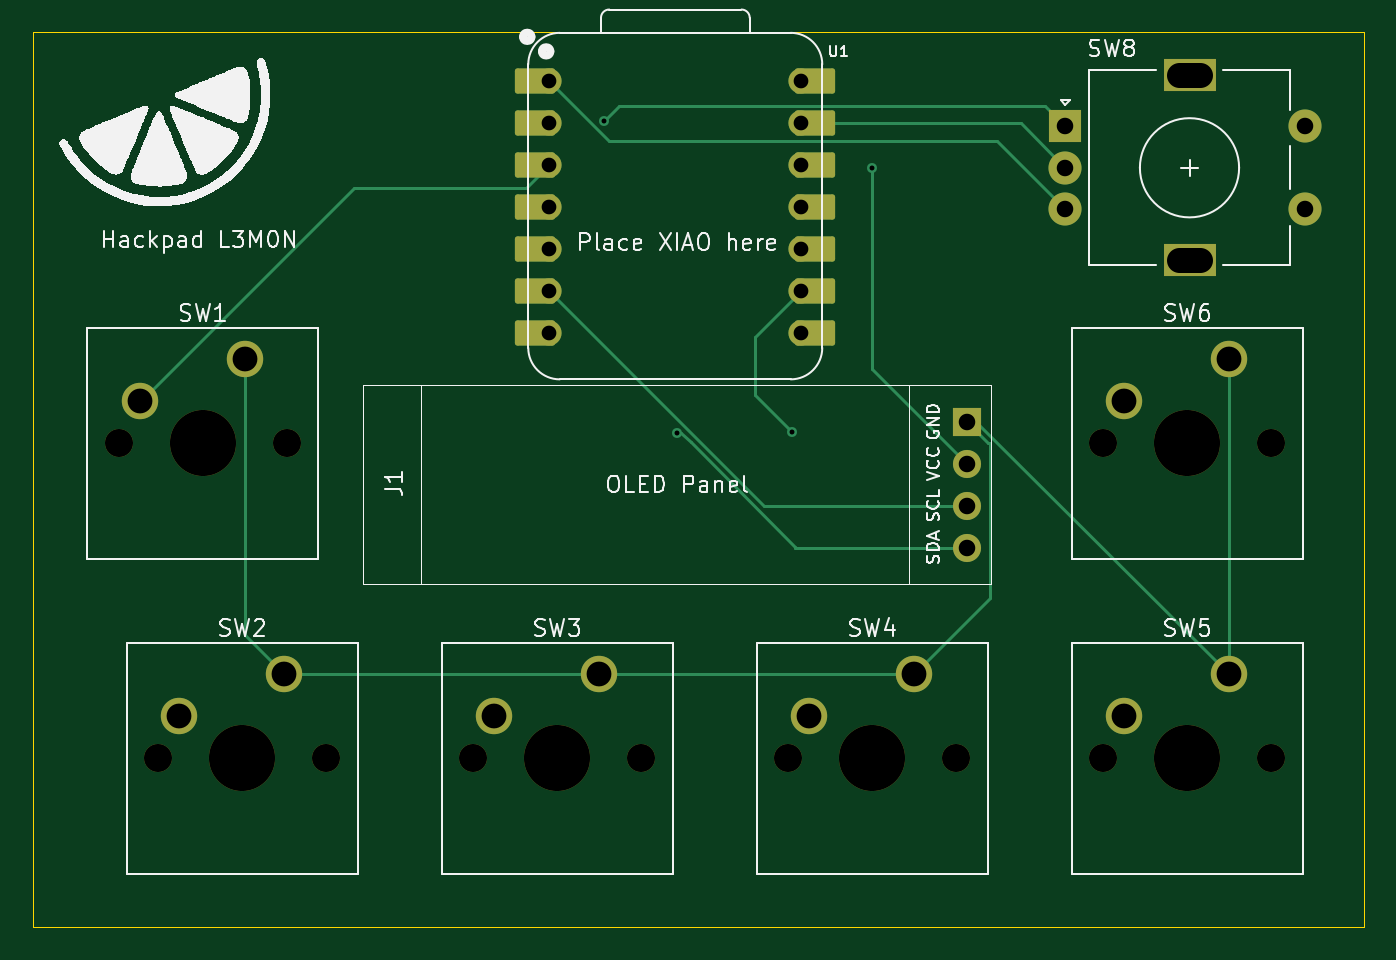
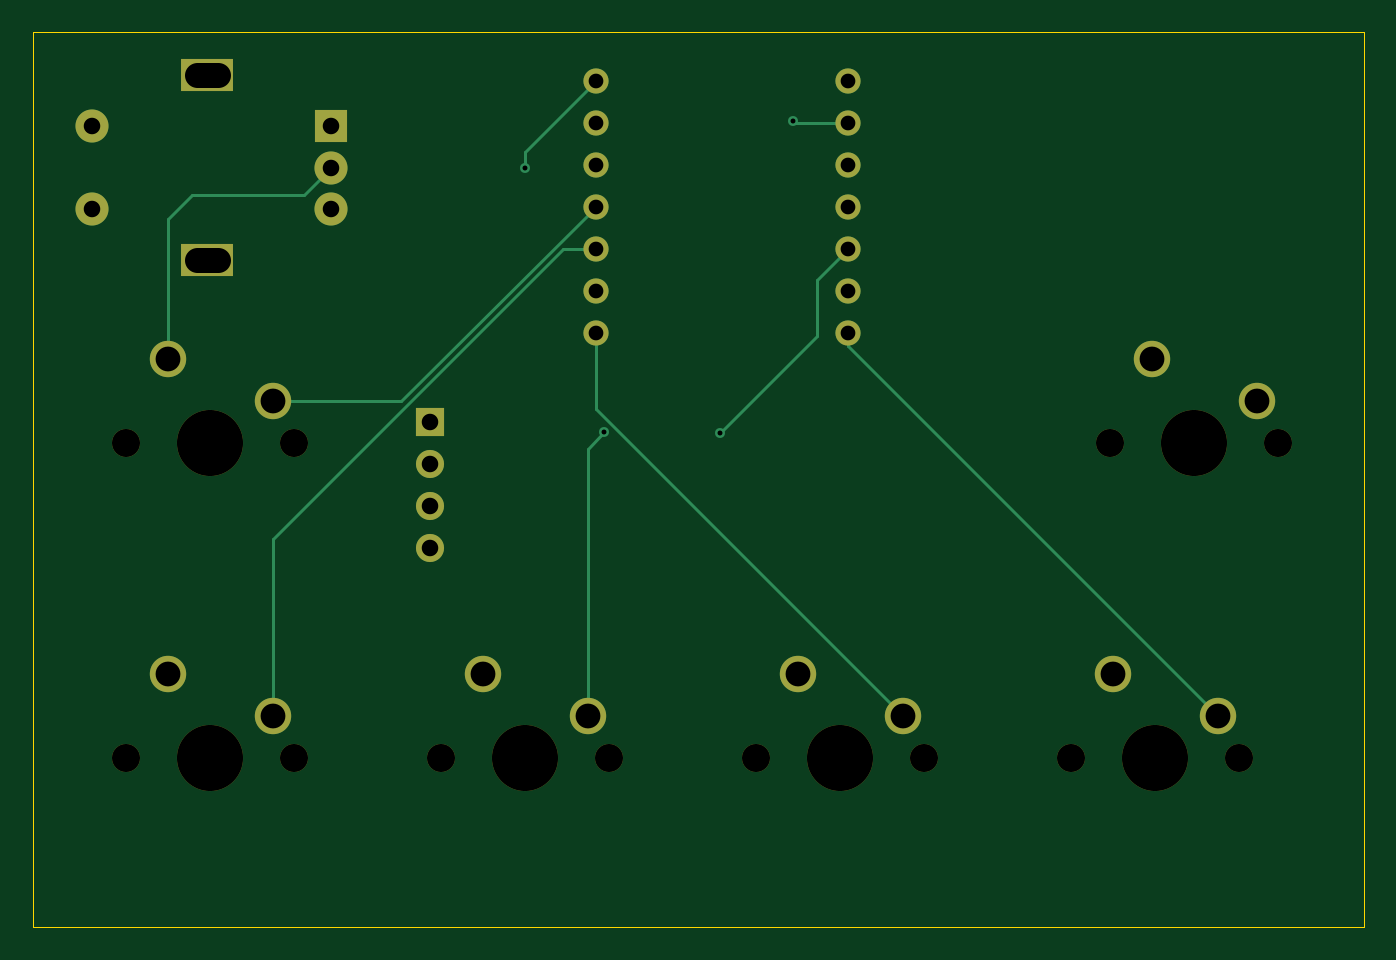
Circuit board: 11 layer files. Board 80.5 x 54.1 mm.
- bottom_copper: L3MON hackpad-B_Cu.gbr (5302 bytes)
- bottom_mask: L3MON hackpad-B_Mask.gbr (2358 bytes)
- paste: L3MON hackpad-B_Paste.gbr (456 bytes)
- bottom_silk: L3MON hackpad-B_Silkscreen.gbr (457 bytes)
- outline: L3MON hackpad-Edge_Cuts.gbr (608 bytes)
- top_copper: L3MON hackpad-F_Cu.gbr (7292 bytes)
- top_mask: L3MON hackpad-F_Mask.gbr (3593 bytes)
- paste: L3MON hackpad-F_Paste.gbr (456 bytes)
- top_silk: L3MON hackpad-F_Silkscreen.gbr (54096 bytes)
- drill: L3MON hackpad-NPTH-drl.gbr (1241 bytes)
- drill: L3MON hackpad-PTH-drl.gbr (2055 bytes)

=== bottom_copper: L3MON hackpad-B_Cu.gbr ===
%TF.GenerationSoftware,KiCad,Pcbnew,9.0.6*%
%TF.CreationDate,2025-12-08T21:15:04+04:00*%
%TF.ProjectId,L3MON hackpad,4c334d4f-4e20-4686-9163-6b7061642e6b,rev?*%
%TF.SameCoordinates,Original*%
%TF.FileFunction,Copper,L2,Bot*%
%TF.FilePolarity,Positive*%
%FSLAX46Y46*%
G04 Gerber Fmt 4.6, Leading zero omitted, Abs format (unit mm)*
G04 Created by KiCad (PCBNEW 9.0.6) date 2025-12-08 21:15:04*
%MOMM*%
%LPD*%
G01*
G04 APERTURE LIST*
%TA.AperFunction,ComponentPad*%
%ADD10C,2.200000*%
%TD*%
%TA.AperFunction,ComponentPad*%
%ADD11C,1.524000*%
%TD*%
%TA.AperFunction,ComponentPad*%
%ADD12R,1.700000X1.700000*%
%TD*%
%TA.AperFunction,ComponentPad*%
%ADD13O,1.700000X1.700000*%
%TD*%
%TA.AperFunction,ComponentPad*%
%ADD14R,2.000000X2.000000*%
%TD*%
%TA.AperFunction,ComponentPad*%
%ADD15C,2.000000*%
%TD*%
%TA.AperFunction,ComponentPad*%
%ADD16R,3.200000X2.000000*%
%TD*%
%TA.AperFunction,ViaPad*%
%ADD17C,0.600000*%
%TD*%
%TA.AperFunction,Conductor*%
%ADD18C,0.200000*%
%TD*%
G04 APERTURE END LIST*
D10*
%TO.P,SW1,1,1*%
%TO.N,GND*%
X109696250Y-52070000D03*
%TO.P,SW1,2,2*%
%TO.N,Net-(U1-GPIO28{slash}ADC2{slash}A2)*%
X103346250Y-54610000D03*
%TD*%
%TO.P,SW3,1,1*%
%TO.N,GND*%
X131127500Y-71120000D03*
%TO.P,SW3,2,2*%
%TO.N,Net-(U1-GPIO1{slash}RX)*%
X124777500Y-73660000D03*
%TD*%
%TO.P,SW6,1,1*%
%TO.N,GND*%
X169227500Y-52070000D03*
%TO.P,SW6,2,2*%
%TO.N,Net-(U1-GPIO3{slash}MOSI)*%
X162877500Y-54610000D03*
%TD*%
D11*
%TO.P,U1,1,GPIO26/ADC0/A0*%
%TO.N,Net-(U1-GPIO26{slash}ADC0{slash}A0)*%
X128111250Y-35242500D03*
%TO.P,U1,2,GPIO27/ADC1/A1*%
%TO.N,Net-(U1-GPIO27{slash}ADC1{slash}A1)*%
X128111250Y-37782500D03*
%TO.P,U1,3,GPIO28/ADC2/A2*%
%TO.N,Net-(U1-GPIO28{slash}ADC2{slash}A2)*%
X128111250Y-40322500D03*
%TO.P,U1,4,GPIO29/ADC3/A3*%
%TO.N,unconnected-(U1-GPIO29{slash}ADC3{slash}A3-Pad4)*%
X128111250Y-42862500D03*
%TO.P,U1,5,GPIO6/SDA*%
%TO.N,Net-(J1-Pin_4)*%
X128111250Y-45402500D03*
%TO.P,U1,6,GPIO7/SCL*%
%TO.N,Net-(J1-Pin_3)*%
X128111250Y-47942500D03*
%TO.P,U1,7,GPIO0/TX*%
%TO.N,Net-(U1-GPIO0{slash}TX)*%
X128111250Y-50482500D03*
%TO.P,U1,8,GPIO1/RX*%
%TO.N,Net-(U1-GPIO1{slash}RX)*%
X143351250Y-50482500D03*
%TO.P,U1,9,GPIO2/SCK*%
%TO.N,Net-(U1-GPIO2{slash}SCK)*%
X143351250Y-47942500D03*
%TO.P,U1,10,GPIO4/MISO*%
%TO.N,Net-(U1-GPIO4{slash}MISO)*%
X143351250Y-45402500D03*
%TO.P,U1,11,GPIO3/MOSI*%
%TO.N,Net-(U1-GPIO3{slash}MOSI)*%
X143351250Y-42862500D03*
%TO.P,U1,12,3V3*%
%TO.N,unconnected-(U1-3V3-Pad12)*%
X143351250Y-40322500D03*
%TO.P,U1,13,GND*%
%TO.N,GND*%
X143351250Y-37782500D03*
%TO.P,U1,14,VBUS*%
%TO.N,+5V*%
X143351250Y-35242500D03*
%TD*%
D10*
%TO.P,SW5,1,1*%
%TO.N,GND*%
X169227500Y-71120000D03*
%TO.P,SW5,2,2*%
%TO.N,Net-(U1-GPIO4{slash}MISO)*%
X162877500Y-73660000D03*
%TD*%
D12*
%TO.P,J1,1,Pin_1*%
%TO.N,GND*%
X153346250Y-55836250D03*
D13*
%TO.P,J1,2,Pin_2*%
%TO.N,+5V*%
X153346250Y-58376250D03*
%TO.P,J1,3,Pin_3*%
%TO.N,Net-(J1-Pin_3)*%
X153346250Y-60916250D03*
%TO.P,J1,4,Pin_4*%
%TO.N,Net-(J1-Pin_4)*%
X153346250Y-63456250D03*
%TD*%
D14*
%TO.P,SW8,A,A*%
%TO.N,Net-(U1-GPIO27{slash}ADC1{slash}A1)*%
X159331250Y-37981250D03*
D15*
%TO.P,SW8,B,B*%
%TO.N,Net-(U1-GPIO26{slash}ADC0{slash}A0)*%
X159331250Y-42981250D03*
%TO.P,SW8,C,C*%
%TO.N,GND*%
X159331250Y-40481250D03*
D16*
%TO.P,SW8,MP*%
%TO.N,N/C*%
X166831250Y-34881250D03*
X166831250Y-46081250D03*
D15*
%TO.P,SW8,S1,S1*%
%TO.N,unconnected-(SW8-PadS1)*%
X173831250Y-42981250D03*
%TO.P,SW8,S2,S2*%
%TO.N,unconnected-(SW8-PadS2)*%
X173831250Y-37981250D03*
%TD*%
D10*
%TO.P,SW4,1,1*%
%TO.N,GND*%
X150177500Y-71120000D03*
%TO.P,SW4,2,2*%
%TO.N,Net-(U1-GPIO2{slash}SCK)*%
X143827500Y-73660000D03*
%TD*%
%TO.P,SW2,1,1*%
%TO.N,GND*%
X112077500Y-71120000D03*
%TO.P,SW2,2,2*%
%TO.N,Net-(U1-GPIO0{slash}TX)*%
X105727500Y-73660000D03*
%TD*%
D17*
%TO.N,+5V*%
X147637500Y-40481250D03*
%TO.N,Net-(J1-Pin_4)*%
X135815110Y-56494890D03*
%TO.N,Net-(U1-GPIO2{slash}SCK)*%
X142818015Y-56468015D03*
%TO.N,Net-(U1-GPIO27{slash}ADC1{slash}A1)*%
X131393015Y-37675735D03*
%TD*%
D18*
%TO.N,+5V*%
X147637500Y-39528750D02*
X143351250Y-35242500D01*
X147637500Y-40481250D02*
X147637500Y-39528750D01*
%TO.N,GND*%
X167790000Y-42130000D02*
X160980000Y-42130000D01*
X169227500Y-52070000D02*
X169227500Y-43567500D01*
X169227500Y-43567500D02*
X167790000Y-42130000D01*
X160980000Y-42130000D02*
X159331250Y-40481250D01*
%TO.N,Net-(J1-Pin_4)*%
X135815110Y-56494890D02*
X129950000Y-50629780D01*
X129950000Y-50629780D02*
X129950000Y-47241250D01*
X129950000Y-47241250D02*
X128111250Y-45402500D01*
%TO.N,Net-(U1-GPIO0{slash}TX)*%
X105727500Y-73660000D02*
X128111250Y-51276250D01*
X128111250Y-51276250D02*
X128111250Y-50482500D01*
%TO.N,Net-(U1-GPIO1{slash}RX)*%
X143351250Y-55086250D02*
X143351250Y-50482500D01*
X124777500Y-73660000D02*
X143351250Y-55086250D01*
%TO.N,Net-(U1-GPIO2{slash}SCK)*%
X143827500Y-73660000D02*
X143827500Y-57477500D01*
X143827500Y-57477500D02*
X142818015Y-56468015D01*
%TO.N,Net-(U1-GPIO4{slash}MISO)*%
X145324150Y-45402500D02*
X143351250Y-45402500D01*
X162877500Y-73660000D02*
X162877500Y-62955850D01*
X162877500Y-62955850D02*
X145324150Y-45402500D01*
%TO.N,Net-(U1-GPIO3{slash}MOSI)*%
X162877500Y-54610000D02*
X155098750Y-54610000D01*
X155098750Y-54610000D02*
X143351250Y-42862500D01*
%TO.N,Net-(U1-GPIO27{slash}ADC1{slash}A1)*%
X131393015Y-37675735D02*
X131286250Y-37782500D01*
X131286250Y-37782500D02*
X128111250Y-37782500D01*
%TD*%
M02*

=== bottom_mask: L3MON hackpad-B_Mask.gbr ===
%TF.GenerationSoftware,KiCad,Pcbnew,9.0.6*%
%TF.CreationDate,2025-12-08T21:15:04+04:00*%
%TF.ProjectId,L3MON hackpad,4c334d4f-4e20-4686-9163-6b7061642e6b,rev?*%
%TF.SameCoordinates,Original*%
%TF.FileFunction,Soldermask,Bot*%
%TF.FilePolarity,Negative*%
%FSLAX46Y46*%
G04 Gerber Fmt 4.6, Leading zero omitted, Abs format (unit mm)*
G04 Created by KiCad (PCBNEW 9.0.6) date 2025-12-08 21:15:04*
%MOMM*%
%LPD*%
G01*
G04 APERTURE LIST*
%ADD10C,1.700000*%
%ADD11C,4.000000*%
%ADD12C,2.200000*%
%ADD13C,1.524000*%
%ADD14R,1.700000X1.700000*%
%ADD15O,1.700000X1.700000*%
%ADD16R,2.000000X2.000000*%
%ADD17C,2.000000*%
%ADD18R,3.200000X2.000000*%
G04 APERTURE END LIST*
D10*
%TO.C,SW1*%
X102076250Y-57150000D03*
D11*
X107156250Y-57150000D03*
D10*
X112236250Y-57150000D03*
D12*
X109696250Y-52070000D03*
X103346250Y-54610000D03*
%TD*%
D10*
%TO.C,SW3*%
X123507500Y-76200000D03*
D11*
X128587500Y-76200000D03*
D10*
X133667500Y-76200000D03*
D12*
X131127500Y-71120000D03*
X124777500Y-73660000D03*
%TD*%
D10*
%TO.C,SW6*%
X161607500Y-57150000D03*
D11*
X166687500Y-57150000D03*
D10*
X171767500Y-57150000D03*
D12*
X169227500Y-52070000D03*
X162877500Y-54610000D03*
%TD*%
D13*
%TO.C,U1*%
X128111250Y-35242500D03*
X128111250Y-37782500D03*
X128111250Y-40322500D03*
X128111250Y-42862500D03*
X128111250Y-45402500D03*
X128111250Y-47942500D03*
X128111250Y-50482500D03*
X143351250Y-50482500D03*
X143351250Y-47942500D03*
X143351250Y-45402500D03*
X143351250Y-42862500D03*
X143351250Y-40322500D03*
X143351250Y-37782500D03*
X143351250Y-35242500D03*
%TD*%
D10*
%TO.C,SW5*%
X161607500Y-76200000D03*
D11*
X166687500Y-76200000D03*
D10*
X171767500Y-76200000D03*
D12*
X169227500Y-71120000D03*
X162877500Y-73660000D03*
%TD*%
D14*
%TO.C,J1*%
X153346250Y-55836250D03*
D15*
X153346250Y-58376250D03*
X153346250Y-60916250D03*
X153346250Y-63456250D03*
%TD*%
D16*
%TO.C,SW8*%
X159331250Y-37981250D03*
D17*
X159331250Y-42981250D03*
X159331250Y-40481250D03*
D18*
X166831250Y-34881250D03*
X166831250Y-46081250D03*
D17*
X173831250Y-42981250D03*
X173831250Y-37981250D03*
%TD*%
D10*
%TO.C,SW4*%
X142557500Y-76200000D03*
D11*
X147637500Y-76200000D03*
D10*
X152717500Y-76200000D03*
D12*
X150177500Y-71120000D03*
X143827500Y-73660000D03*
%TD*%
D10*
%TO.C,SW2*%
X104457500Y-76200000D03*
D11*
X109537500Y-76200000D03*
D10*
X114617500Y-76200000D03*
D12*
X112077500Y-71120000D03*
X105727500Y-73660000D03*
%TD*%
M02*

=== paste: L3MON hackpad-B_Paste.gbr ===
%TF.GenerationSoftware,KiCad,Pcbnew,9.0.6*%
%TF.CreationDate,2025-12-08T21:15:04+04:00*%
%TF.ProjectId,L3MON hackpad,4c334d4f-4e20-4686-9163-6b7061642e6b,rev?*%
%TF.SameCoordinates,Original*%
%TF.FileFunction,Paste,Bot*%
%TF.FilePolarity,Positive*%
%FSLAX46Y46*%
G04 Gerber Fmt 4.6, Leading zero omitted, Abs format (unit mm)*
G04 Created by KiCad (PCBNEW 9.0.6) date 2025-12-08 21:15:04*
%MOMM*%
%LPD*%
G01*
G04 APERTURE LIST*
G04 APERTURE END LIST*
M02*

=== bottom_silk: L3MON hackpad-B_Silkscreen.gbr ===
%TF.GenerationSoftware,KiCad,Pcbnew,9.0.6*%
%TF.CreationDate,2025-12-08T21:15:04+04:00*%
%TF.ProjectId,L3MON hackpad,4c334d4f-4e20-4686-9163-6b7061642e6b,rev?*%
%TF.SameCoordinates,Original*%
%TF.FileFunction,Legend,Bot*%
%TF.FilePolarity,Positive*%
%FSLAX46Y46*%
G04 Gerber Fmt 4.6, Leading zero omitted, Abs format (unit mm)*
G04 Created by KiCad (PCBNEW 9.0.6) date 2025-12-08 21:15:04*
%MOMM*%
%LPD*%
G01*
G04 APERTURE LIST*
G04 APERTURE END LIST*
M02*

=== outline: L3MON hackpad-Edge_Cuts.gbr ===
%TF.GenerationSoftware,KiCad,Pcbnew,9.0.6*%
%TF.CreationDate,2025-12-08T21:15:04+04:00*%
%TF.ProjectId,L3MON hackpad,4c334d4f-4e20-4686-9163-6b7061642e6b,rev?*%
%TF.SameCoordinates,Original*%
%TF.FileFunction,Profile,NP*%
%FSLAX46Y46*%
G04 Gerber Fmt 4.6, Leading zero omitted, Abs format (unit mm)*
G04 Created by KiCad (PCBNEW 9.0.6) date 2025-12-08 21:15:04*
%MOMM*%
%LPD*%
G01*
G04 APERTURE LIST*
%TA.AperFunction,Profile*%
%ADD10C,0.050000*%
%TD*%
G04 APERTURE END LIST*
D10*
X96883750Y-32280000D02*
X177376250Y-32280000D01*
X177376250Y-86398750D01*
X96883750Y-86398750D01*
X96883750Y-32280000D01*
M02*

=== top_copper: L3MON hackpad-F_Cu.gbr (7292 bytes, source omitted) ===
=== top_mask: L3MON hackpad-F_Mask.gbr ===
%TF.GenerationSoftware,KiCad,Pcbnew,9.0.6*%
%TF.CreationDate,2025-12-08T21:15:04+04:00*%
%TF.ProjectId,L3MON hackpad,4c334d4f-4e20-4686-9163-6b7061642e6b,rev?*%
%TF.SameCoordinates,Original*%
%TF.FileFunction,Soldermask,Top*%
%TF.FilePolarity,Negative*%
%FSLAX46Y46*%
G04 Gerber Fmt 4.6, Leading zero omitted, Abs format (unit mm)*
G04 Created by KiCad (PCBNEW 9.0.6) date 2025-12-08 21:15:04*
%MOMM*%
%LPD*%
G01*
G04 APERTURE LIST*
G04 Aperture macros list*
%AMRoundRect*
0 Rectangle with rounded corners*
0 $1 Rounding radius*
0 $2 $3 $4 $5 $6 $7 $8 $9 X,Y pos of 4 corners*
0 Add a 4 corners polygon primitive as box body*
4,1,4,$2,$3,$4,$5,$6,$7,$8,$9,$2,$3,0*
0 Add four circle primitives for the rounded corners*
1,1,$1+$1,$2,$3*
1,1,$1+$1,$4,$5*
1,1,$1+$1,$6,$7*
1,1,$1+$1,$8,$9*
0 Add four rect primitives between the rounded corners*
20,1,$1+$1,$2,$3,$4,$5,0*
20,1,$1+$1,$4,$5,$6,$7,0*
20,1,$1+$1,$6,$7,$8,$9,0*
20,1,$1+$1,$8,$9,$2,$3,0*%
G04 Aperture macros list end*
%ADD10C,1.700000*%
%ADD11C,4.000000*%
%ADD12C,2.200000*%
%ADD13RoundRect,0.152400X1.063600X0.609600X-1.063600X0.609600X-1.063600X-0.609600X1.063600X-0.609600X0*%
%ADD14C,1.524000*%
%ADD15RoundRect,0.152400X-1.063600X-0.609600X1.063600X-0.609600X1.063600X0.609600X-1.063600X0.609600X0*%
%ADD16R,1.700000X1.700000*%
%ADD17O,1.700000X1.700000*%
%ADD18R,2.000000X2.000000*%
%ADD19C,2.000000*%
%ADD20R,3.200000X2.000000*%
G04 APERTURE END LIST*
D10*
%TO.C,SW1*%
X102076250Y-57150000D03*
D11*
X107156250Y-57150000D03*
D10*
X112236250Y-57150000D03*
D12*
X109696250Y-52070000D03*
X103346250Y-54610000D03*
%TD*%
D10*
%TO.C,SW3*%
X123507500Y-76200000D03*
D11*
X128587500Y-76200000D03*
D10*
X133667500Y-76200000D03*
D12*
X131127500Y-71120000D03*
X124777500Y-73660000D03*
%TD*%
D10*
%TO.C,SW6*%
X161607500Y-57150000D03*
D11*
X166687500Y-57150000D03*
D10*
X171767500Y-57150000D03*
D12*
X169227500Y-52070000D03*
X162877500Y-54610000D03*
%TD*%
D13*
%TO.C,U1*%
X127276250Y-35242500D03*
D14*
X128111250Y-35242500D03*
D13*
X127276250Y-37782500D03*
D14*
X128111250Y-37782500D03*
D13*
X127276250Y-40322500D03*
D14*
X128111250Y-40322500D03*
D13*
X127276250Y-42862500D03*
D14*
X128111250Y-42862500D03*
D13*
X127276250Y-45402500D03*
D14*
X128111250Y-45402500D03*
D13*
X127276250Y-47942500D03*
D14*
X128111250Y-47942500D03*
D13*
X127276250Y-50482500D03*
D14*
X128111250Y-50482500D03*
X143351250Y-50482500D03*
D15*
X144186250Y-50482500D03*
D14*
X143351250Y-47942500D03*
D15*
X144186250Y-47942500D03*
D14*
X143351250Y-45402500D03*
D15*
X144186250Y-45402500D03*
D14*
X143351250Y-42862500D03*
D15*
X144186250Y-42862500D03*
D14*
X143351250Y-40322500D03*
D15*
X144186250Y-40322500D03*
D14*
X143351250Y-37782500D03*
D15*
X144186250Y-37782500D03*
D14*
X143351250Y-35242500D03*
D15*
X144186250Y-35242500D03*
%TD*%
D10*
%TO.C,SW5*%
X161607500Y-76200000D03*
D11*
X166687500Y-76200000D03*
D10*
X171767500Y-76200000D03*
D12*
X169227500Y-71120000D03*
X162877500Y-73660000D03*
%TD*%
D16*
%TO.C,J1*%
X153346250Y-55836250D03*
D17*
X153346250Y-58376250D03*
X153346250Y-60916250D03*
X153346250Y-63456250D03*
%TD*%
D18*
%TO.C,SW8*%
X159331250Y-37981250D03*
D19*
X159331250Y-42981250D03*
X159331250Y-40481250D03*
D20*
X166831250Y-34881250D03*
X166831250Y-46081250D03*
D19*
X173831250Y-42981250D03*
X173831250Y-37981250D03*
%TD*%
D10*
%TO.C,SW4*%
X142557500Y-76200000D03*
D11*
X147637500Y-76200000D03*
D10*
X152717500Y-76200000D03*
D12*
X150177500Y-71120000D03*
X143827500Y-73660000D03*
%TD*%
D10*
%TO.C,SW2*%
X104457500Y-76200000D03*
D11*
X109537500Y-76200000D03*
D10*
X114617500Y-76200000D03*
D12*
X112077500Y-71120000D03*
X105727500Y-73660000D03*
%TD*%
M02*

=== paste: L3MON hackpad-F_Paste.gbr ===
%TF.GenerationSoftware,KiCad,Pcbnew,9.0.6*%
%TF.CreationDate,2025-12-08T21:15:04+04:00*%
%TF.ProjectId,L3MON hackpad,4c334d4f-4e20-4686-9163-6b7061642e6b,rev?*%
%TF.SameCoordinates,Original*%
%TF.FileFunction,Paste,Top*%
%TF.FilePolarity,Positive*%
%FSLAX46Y46*%
G04 Gerber Fmt 4.6, Leading zero omitted, Abs format (unit mm)*
G04 Created by KiCad (PCBNEW 9.0.6) date 2025-12-08 21:15:04*
%MOMM*%
%LPD*%
G01*
G04 APERTURE LIST*
G04 APERTURE END LIST*
M02*

=== top_silk: L3MON hackpad-F_Silkscreen.gbr (54096 bytes, source omitted) ===
=== drill: L3MON hackpad-NPTH-drl.gbr ===
%TF.GenerationSoftware,KiCad,Pcbnew,9.0.6*%
%TF.CreationDate,2025-12-08T21:16:02+04:00*%
%TF.ProjectId,L3MON hackpad,4c334d4f-4e20-4686-9163-6b7061642e6b,rev?*%
%TF.SameCoordinates,Original*%
%TF.FileFunction,NonPlated,1,2,NPTH,Drill*%
%TF.FilePolarity,Positive*%
%FSLAX46Y46*%
G04 Gerber Fmt 4.6, Leading zero omitted, Abs format (unit mm)*
G04 Created by KiCad (PCBNEW 9.0.6) date 2025-12-08 21:16:02*
%MOMM*%
%LPD*%
G01*
G04 APERTURE LIST*
%TA.AperFunction,ComponentDrill*%
%ADD10C,1.700000*%
%TD*%
%TA.AperFunction,ComponentDrill*%
%ADD11C,4.000000*%
%TD*%
G04 APERTURE END LIST*
D10*
%TO.C,SW1*%
X102076250Y-57150000D03*
%TO.C,SW2*%
X104457500Y-76200000D03*
%TO.C,SW1*%
X112236250Y-57150000D03*
%TO.C,SW2*%
X114617500Y-76200000D03*
%TO.C,SW3*%
X123507500Y-76200000D03*
X133667500Y-76200000D03*
%TO.C,SW4*%
X142557500Y-76200000D03*
X152717500Y-76200000D03*
%TO.C,SW6*%
X161607500Y-57150000D03*
%TO.C,SW5*%
X161607500Y-76200000D03*
%TO.C,SW6*%
X171767500Y-57150000D03*
%TO.C,SW5*%
X171767500Y-76200000D03*
D11*
%TO.C,SW1*%
X107156250Y-57150000D03*
%TO.C,SW2*%
X109537500Y-76200000D03*
%TO.C,SW3*%
X128587500Y-76200000D03*
%TO.C,SW4*%
X147637500Y-76200000D03*
%TO.C,SW6*%
X166687500Y-57150000D03*
%TO.C,SW5*%
X166687500Y-76200000D03*
M02*

=== drill: L3MON hackpad-PTH-drl.gbr ===
%TF.GenerationSoftware,KiCad,Pcbnew,9.0.6*%
%TF.CreationDate,2025-12-08T21:16:02+04:00*%
%TF.ProjectId,L3MON hackpad,4c334d4f-4e20-4686-9163-6b7061642e6b,rev?*%
%TF.SameCoordinates,Original*%
%TF.FileFunction,Plated,1,2,PTH,Mixed*%
%TF.FilePolarity,Positive*%
%FSLAX46Y46*%
G04 Gerber Fmt 4.6, Leading zero omitted, Abs format (unit mm)*
G04 Created by KiCad (PCBNEW 9.0.6) date 2025-12-08 21:16:02*
%MOMM*%
%LPD*%
G01*
G04 APERTURE LIST*
%TA.AperFunction,ViaDrill*%
%ADD10C,0.300000*%
%TD*%
%TA.AperFunction,ComponentDrill*%
%ADD11C,0.889000*%
%TD*%
%TA.AperFunction,ComponentDrill*%
%ADD12C,1.000000*%
%TD*%
%TA.AperFunction,ComponentDrill*%
%ADD13C,1.500000*%
%TD*%
G04 aperture for slot hole*
%TA.AperFunction,ComponentDrill*%
%ADD14C,1.500000*%
%TD*%
G04 APERTURE END LIST*
D10*
X131393015Y-37675735D03*
X135815110Y-56494890D03*
X142818015Y-56468015D03*
X147637500Y-40481250D03*
D11*
%TO.C,U1*%
X128111250Y-35242500D03*
X128111250Y-37782500D03*
X128111250Y-40322500D03*
X128111250Y-42862500D03*
X128111250Y-45402500D03*
X128111250Y-47942500D03*
X128111250Y-50482500D03*
X143351250Y-35242500D03*
X143351250Y-37782500D03*
X143351250Y-40322500D03*
X143351250Y-42862500D03*
X143351250Y-45402500D03*
X143351250Y-47942500D03*
X143351250Y-50482500D03*
D12*
%TO.C,J1*%
X153346250Y-55836250D03*
X153346250Y-58376250D03*
X153346250Y-60916250D03*
X153346250Y-63456250D03*
%TO.C,SW8*%
X159331250Y-37981250D03*
X159331250Y-40481250D03*
X159331250Y-42981250D03*
X173831250Y-37981250D03*
X173831250Y-42981250D03*
D13*
%TO.C,SW1*%
X103346250Y-54610000D03*
%TO.C,SW2*%
X105727500Y-73660000D03*
%TO.C,SW1*%
X109696250Y-52070000D03*
%TO.C,SW2*%
X112077500Y-71120000D03*
%TO.C,SW3*%
X124777500Y-73660000D03*
X131127500Y-71120000D03*
%TO.C,SW4*%
X143827500Y-73660000D03*
X150177500Y-71120000D03*
%TO.C,SW6*%
X162877500Y-54610000D03*
%TO.C,SW5*%
X162877500Y-73660000D03*
D14*
%TO.C,SW8*%
X167481250Y-34881250D02*
X166181250Y-34881250D01*
X167481250Y-46081250D02*
X166181250Y-46081250D01*
D13*
%TO.C,SW6*%
X169227500Y-52070000D03*
%TO.C,SW5*%
X169227500Y-71120000D03*
M02*

